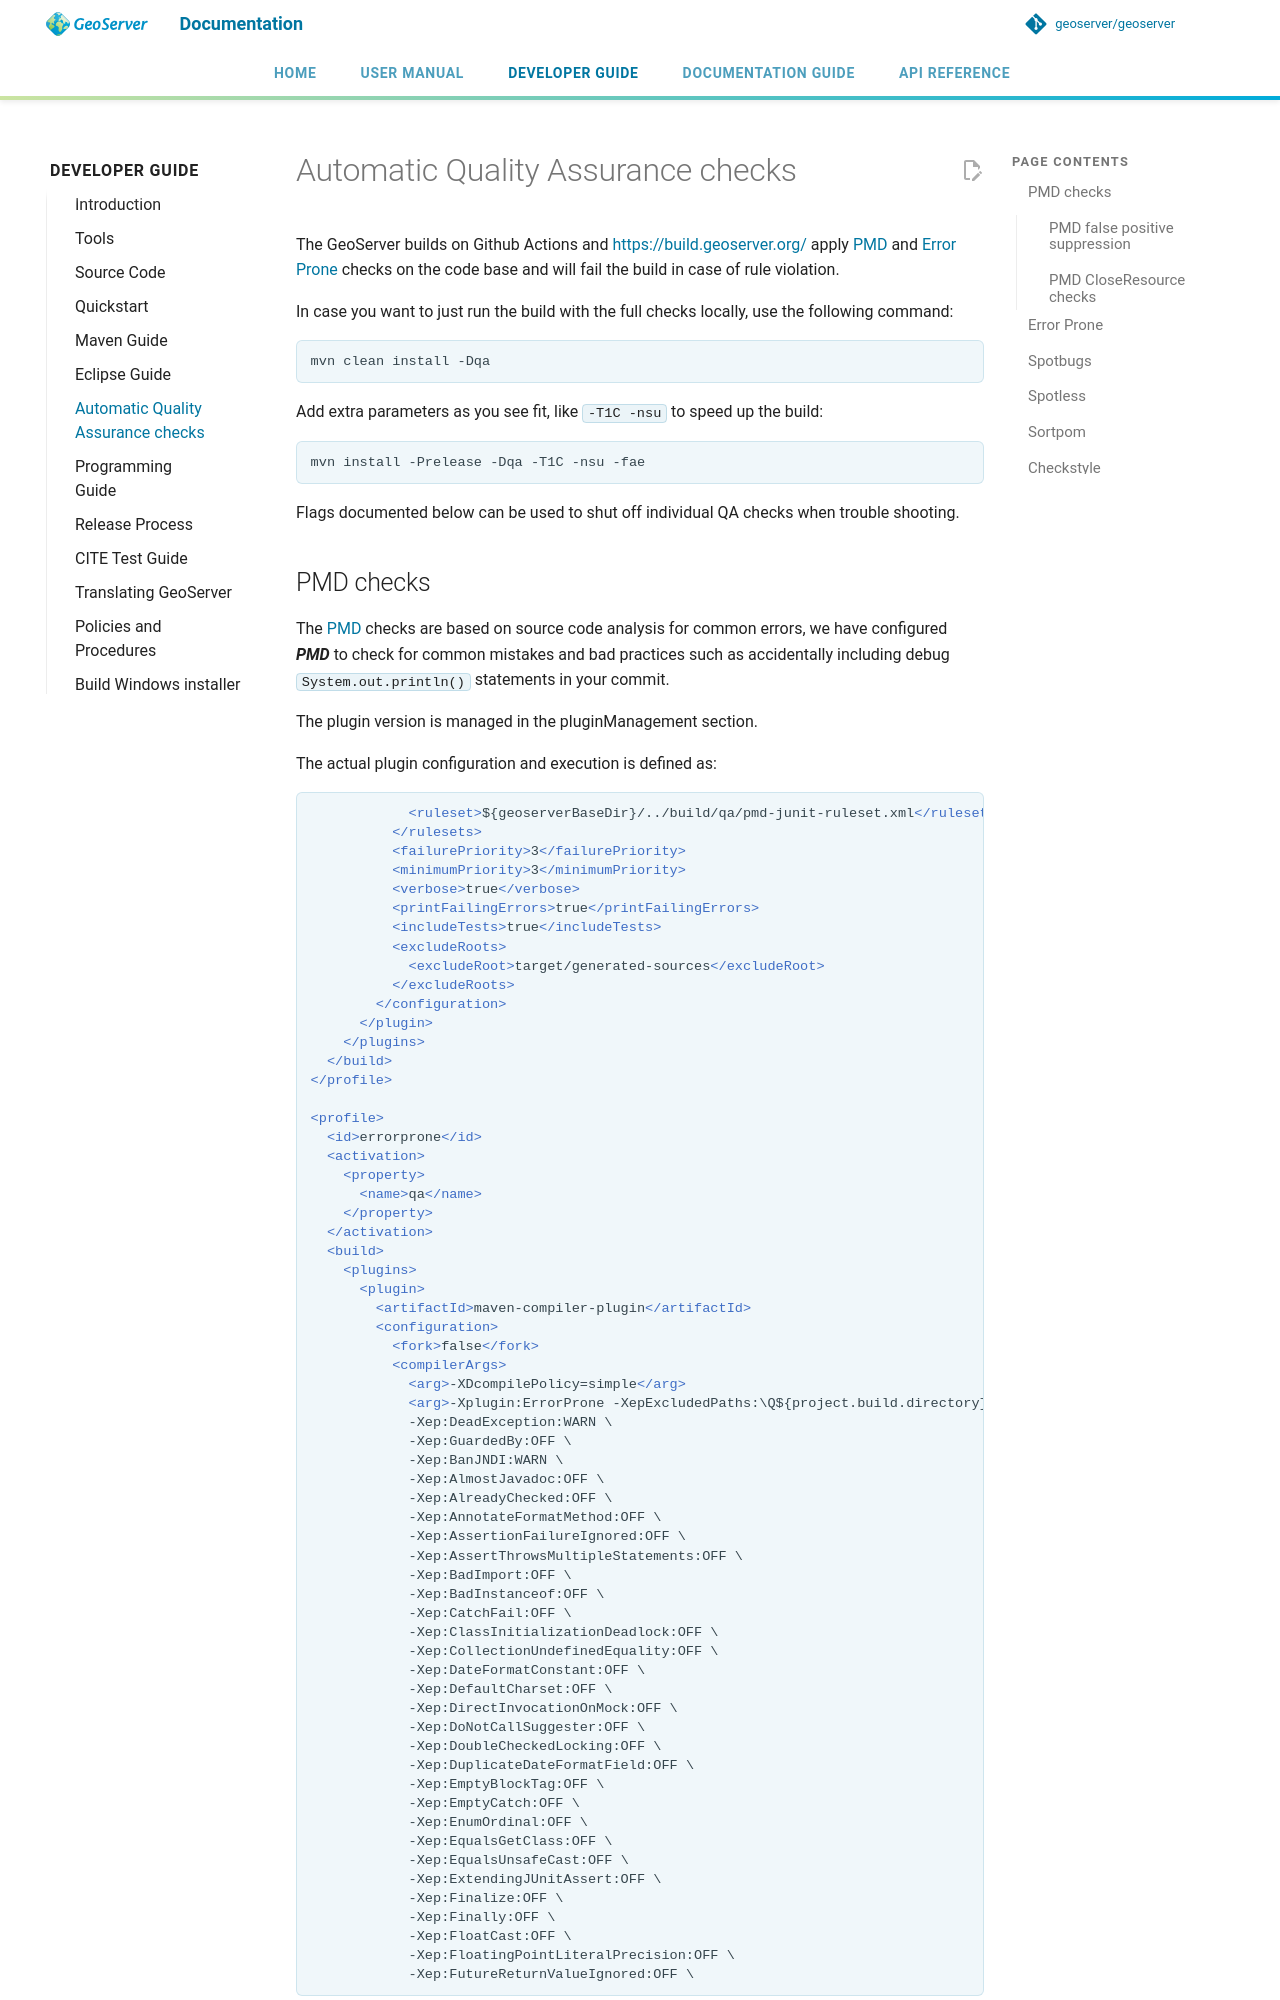

repository: Halbarevi/geoserver · page: latest/en/developer/qa-guide/index.html · generator: mkdocs

# Automatic Quality Assurance checks

The GeoServer builds on Github Actions and <https://build.geoserver.org/> apply [PMD](https://pmd.github.io/) and [Error Prone](https://errorprone.info/) checks on the code base and will fail the build in case of rule violation.

In case you want to just run the build with the full checks locally, use the following command:

```bash
mvn clean install -Dqa
```

Add extra parameters as you see fit, like `-T1C -nsu` to speed up the build:

```bash
mvn install -Prelease -Dqa -T1C -nsu -fae
```

Flags documented below can be used to shut off individual QA checks when trouble shooting.
